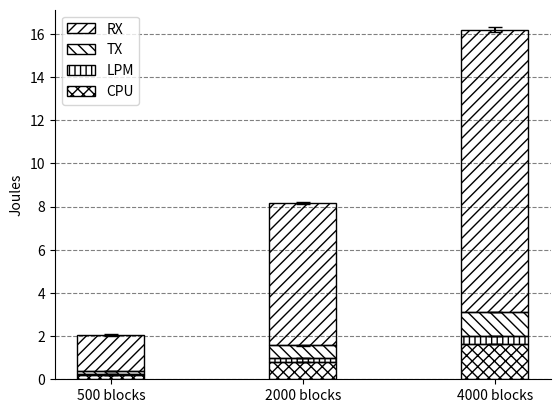

Write Python code to recreate this figure.
import matplotlib.pyplot as plt
import numpy as np

N = 3
CPU = np.array([0.2038853302, 0.8209893951, 1.646202045])
LPM = np.array([0.04379889221, 0.1741164697, 0.3440461322])
TX = np.array([0.142171875, 0.5692629639, 1.137285791])
RX = np.array([1.654991089, 6.592557495, 13.05308423])

CPUstd = np.array([0.0004936030601, 0.001653833922, 0.002960744548])
LPMstd = np.array([0.001204101027, 0.001563795897, 0.003574288841])
TXstd = np.array([0.0003228393995, 0.000868800205, 0.0009382682704])
RXstd = np.array([0.04004990673, 0.05281899214, 0.1207197374])

ind = np.arange(N)
width = 0.35

# Plot bars
p1 = plt.bar(ind, CPU, width, fill=False, hatch="xxx", yerr=CPUstd,  ecolor="k", capsize=5, label="CPU")
p2 = plt.bar(ind, LPM, width, fill=False, hatch="|||", bottom=CPU, yerr=LPMstd,  ecolor="k", capsize=5, label="LPM")
p3 = plt.bar(ind, TX, width, fill=False, hatch="\\\\\\", bottom=CPU+LPM, yerr=TXstd,  ecolor="k", capsize=5, label="TX")
p4 = plt.bar(ind, RX, width, fill=False, hatch="///", bottom=CPU+LPM+TX, yerr=RXstd,  ecolor="k", capsize=5, label="RX")

# Labels
plt.ylabel("Joules")
plt.xticks(ind, ("500 blocks", "2000 blocks", "4000 blocks"))

# Axis
plt.gca().spines["right"].set_visible(False)
plt.gca().spines["top"].set_visible(False)
plt.gca().yaxis.grid(True, color="gray", linestyle="dashed")
plt.gca().set_axisbelow(True)

# Legend
handles, labels = plt.gca().get_legend_handles_labels()
plt.gca().legend(reversed(handles), reversed(labels), loc="upper left")

#plt.show()
plt.savefig("server-image.pdf")